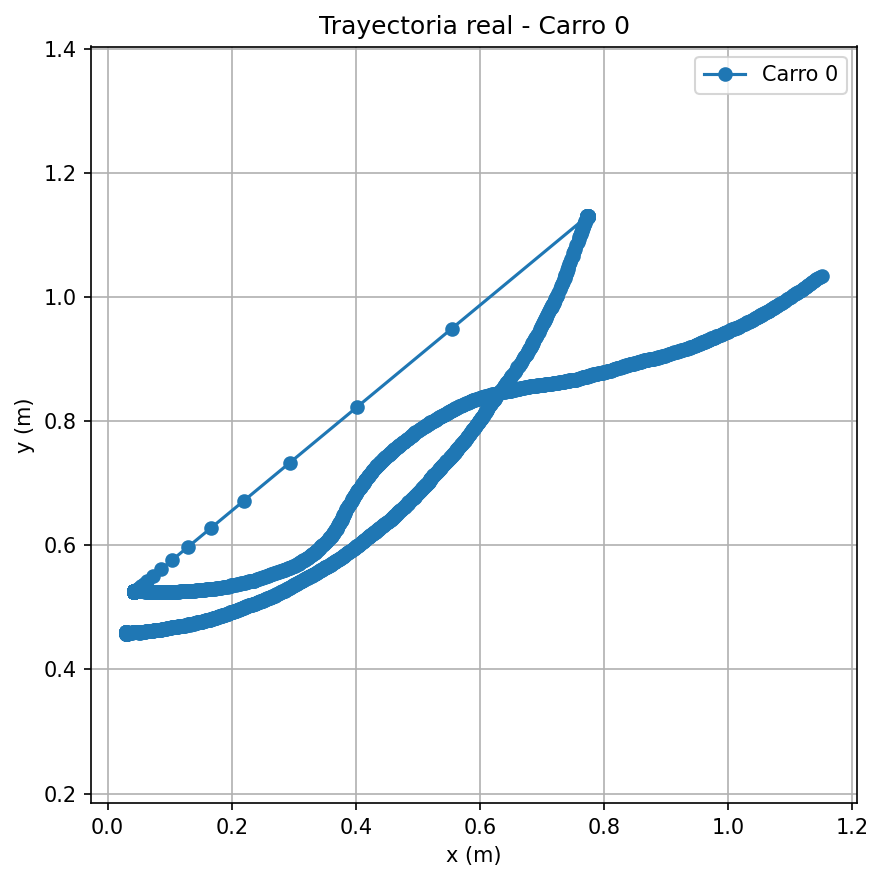

Data behind this chart, as committed beside it:
time, x, y
0.01176, 0.02991, 0.4598
0.08807, 0.02991, 0.4598
0.1341, 0.02995, 0.4597
0.1781, 0.03007, 0.4593
0.2284, 0.02981, 0.459
0.259, 0.02988, 0.459
0.2886, 0.02974, 0.4593
0.3214, 0.0297, 0.4591
0.3519, 0.02971, 0.459
0.3874, 0.02968, 0.4589
0.4199, 0.02997, 0.4596
0.4536, 0.02979, 0.4596
0.4848, 0.02983, 0.4596
0.517, 0.02985, 0.4596
0.551, 0.03011, 0.4594
0.5948, 0.02992, 0.4593
0.6262, 0.02991, 0.4595
0.6615, 0.03011, 0.4595
0.6918, 0.03008, 0.4594
0.7265, 0.03003, 0.4595
0.761, 0.02975, 0.4593
0.7933, 0.0298, 0.4594
0.8243, 0.02983, 0.4595
0.8542, 0.02986, 0.4596
0.8837, 0.02992, 0.4595
0.9146, 0.02979, 0.4594
0.9522, 0.02983, 0.4595
0.9807, 0.02976, 0.4593
1.015, 0.02981, 0.4595
1.628, 0.02993, 0.4592
1.68, 0.02966, 0.4591
1.725, 0.02974, 0.4593
1.759, 0.02979, 0.4594
1.793, 0.02983, 0.4595
1.824, 0.03005, 0.4595
1.854, 0.03004, 0.4595
1.886, 0.03, 0.4595
1.914, 0.02993, 0.4591
1.95, 0.02981, 0.459
1.984, 0.02984, 0.4592
2.021, 0.0299, 0.4592
2.054, 0.0299, 0.4593
2.087, 0.02999, 0.4591
2.121, 0.02997, 0.4593
2.16, 0.02991, 0.4596
2.202, 0.02991, 0.4596
2.241, 0.02995, 0.4595
2.272, 0.03003, 0.4592
2.305, 0.03, 0.4593
2.337, 0.03017, 0.4594
2.368, 0.03014, 0.4593
2.401, 0.03007, 0.4594
2.435, 0.02991, 0.4592
2.472, 0.02996, 0.4592
2.507, 0.02983, 0.4591
2.539, 0.0299, 0.4591
2.572, 0.02975, 0.4592
2.605, 0.0298, 0.4593
2.64, 0.03008, 0.4593
2.677, 0.03007, 0.4592
... 7,026 more rows
